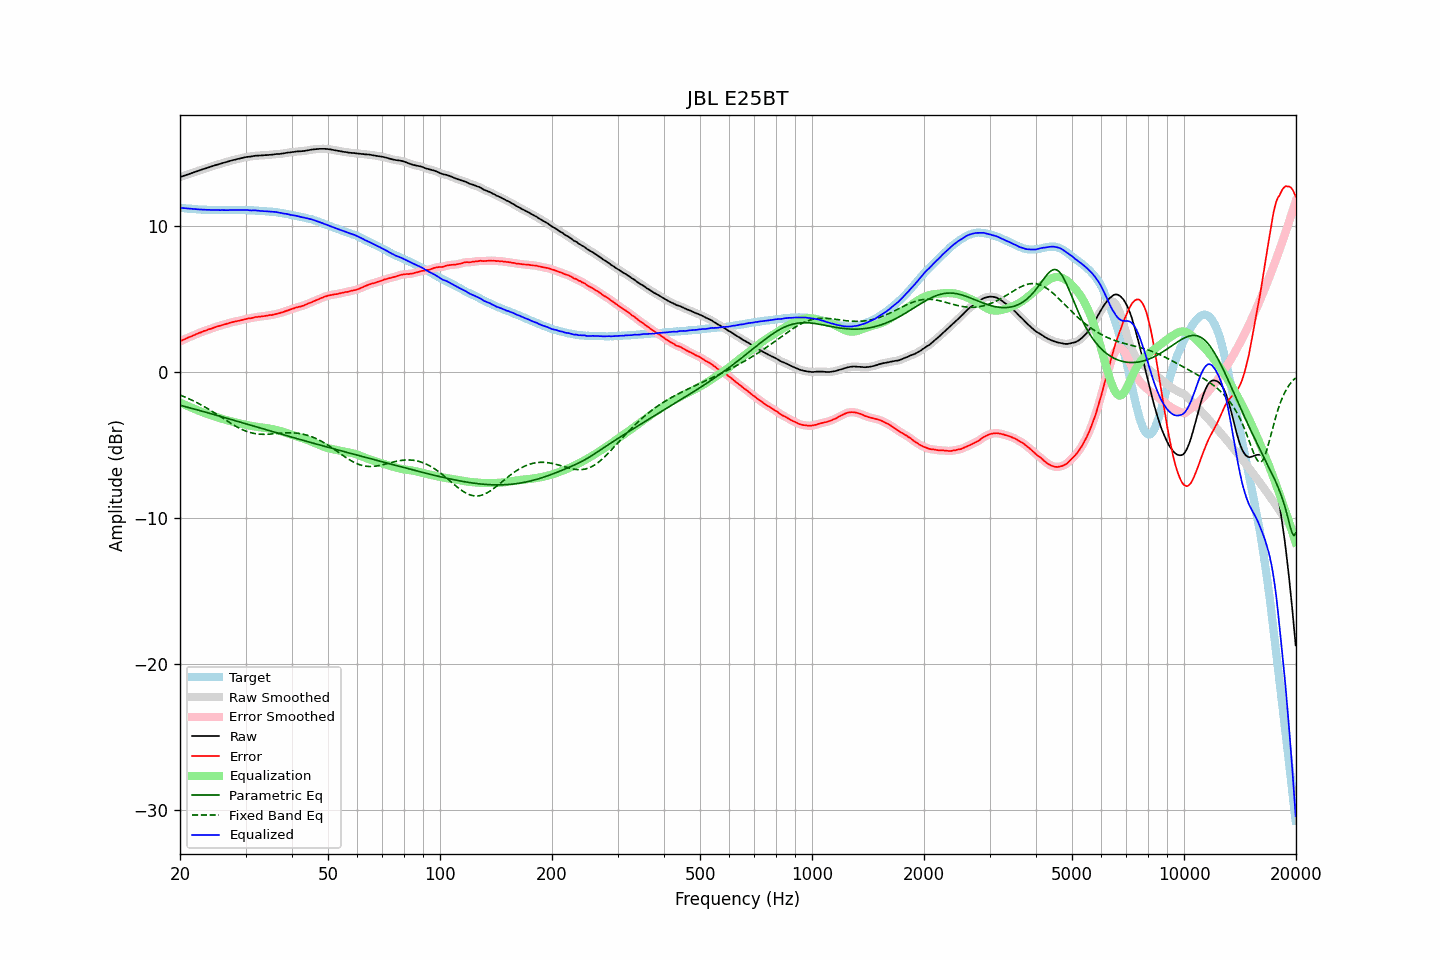

Values plotted in this chart, from the file beside it:
frequency, raw, error, smoothed, error_smoothed, equalization, parametric_eq, fixed_band_eq, equalized_raw, equalized_smoothed, target
20.00, 13.34, 2.10, 13.34, 2.10, -2.10, -2.28, -1.58, 11.24, 11.24, 11.24
20.20, 13.38, 2.15, 13.38, 2.15, -2.15, -2.31, -1.63, 11.23, 11.23, 11.23
20.40, 13.42, 2.20, 13.42, 2.20, -2.20, -2.34, -1.67, 11.22, 11.22, 11.22
20.61, 13.46, 2.25, 13.46, 2.25, -2.25, -2.37, -1.72, 11.21, 11.21, 11.21
20.81, 13.49, 2.30, 13.49, 2.30, -2.30, -2.40, -1.76, 11.19, 11.20, 11.19
21.02, 13.53, 2.35, 13.53, 2.35, -2.35, -2.43, -1.81, 11.18, 11.19, 11.18
21.23, 13.57, 2.40, 13.57, 2.39, -2.39, -2.46, -1.86, 11.18, 11.18, 11.17
21.44, 13.61, 2.43, 13.61, 2.44, -2.44, -2.49, -1.91, 11.17, 11.17, 11.18
21.66, 13.65, 2.49, 13.65, 2.48, -2.49, -2.52, -1.96, 11.16, 11.16, 11.16
21.87, 13.69, 2.53, 13.69, 2.53, -2.54, -2.55, -2.02, 11.16, 11.15, 11.16
22.09, 13.73, 2.59, 13.73, 2.59, -2.58, -2.58, -2.07, 11.15, 11.15, 11.14
22.31, 13.76, 2.63, 13.76, 2.63, -2.63, -2.61, -2.13, 11.13, 11.14, 11.13
22.54, 13.80, 2.68, 13.80, 2.67, -2.67, -2.64, -2.19, 11.13, 11.13, 11.12
22.76, 13.83, 2.71, 13.83, 2.72, -2.72, -2.67, -2.25, 11.11, 11.12, 11.12
22.99, 13.87, 2.76, 13.87, 2.76, -2.76, -2.70, -2.31, 11.11, 11.11, 11.11
23.22, 13.91, 2.81, 13.91, 2.80, -2.80, -2.73, -2.37, 11.11, 11.11, 11.10
23.45, 13.94, 2.83, 13.94, 2.84, -2.84, -2.76, -2.43, 11.10, 11.11, 11.11
23.69, 13.98, 2.88, 13.98, 2.88, -2.88, -2.79, -2.50, 11.10, 11.10, 11.10
23.92, 14.02, 2.93, 14.02, 2.92, -2.92, -2.82, -2.56, 11.10, 11.10, 11.09
24.16, 14.05, 2.95, 14.05, 2.96, -2.96, -2.85, -2.63, 11.09, 11.10, 11.10
24.40, 14.09, 2.99, 14.09, 2.99, -2.99, -2.88, -2.70, 11.10, 11.09, 11.10
24.65, 14.12, 3.03, 14.12, 3.03, -3.03, -2.91, -2.77, 11.09, 11.09, 11.09
24.89, 14.16, 3.07, 14.16, 3.07, -3.07, -2.94, -2.84, 11.09, 11.09, 11.09
25.14, 14.19, 3.11, 14.19, 3.10, -3.10, -2.98, -2.91, 11.09, 11.09, 11.08
25.39, 14.22, 3.14, 14.22, 3.14, -3.14, -3.01, -2.98, 11.08, 11.09, 11.08
25.65, 14.25, 3.17, 14.25, 3.17, -3.17, -3.04, -3.05, 11.08, 11.08, 11.08
25.91, 14.29, 3.21, 14.29, 3.20, -3.20, -3.07, -3.12, 11.09, 11.08, 11.08
26.16, 14.32, 3.23, 14.32, 3.23, -3.24, -3.10, -3.20, 11.08, 11.08, 11.09
26.43, 14.35, 3.27, 14.35, 3.27, -3.27, -3.13, -3.27, 11.08, 11.08, 11.08
26.69, 14.38, 3.30, 14.38, 3.30, -3.30, -3.17, -3.34, 11.08, 11.08, 11.08
26.96, 14.41, 3.33, 14.41, 3.33, -3.33, -3.20, -3.41, 11.08, 11.08, 11.08
27.23, 14.45, 3.37, 14.45, 3.36, -3.36, -3.23, -3.48, 11.09, 11.09, 11.08
27.50, 14.48, 3.40, 14.48, 3.40, -3.39, -3.26, -3.55, 11.09, 11.09, 11.08
27.77, 14.51, 3.42, 14.51, 3.42, -3.42, -3.29, -3.61, 11.09, 11.09, 11.09
28.05, 14.53, 3.45, 14.53, 3.45, -3.44, -3.33, -3.68, 11.09, 11.09, 11.08
28.33, 14.56, 3.47, 14.56, 3.47, -3.47, -3.36, -3.74, 11.09, 11.09, 11.09
28.62, 14.59, 3.50, 14.59, 3.49, -3.50, -3.39, -3.80, 11.09, 11.09, 11.09
28.90, 14.61, 3.51, 14.61, 3.51, -3.52, -3.42, -3.86, 11.09, 11.09, 11.10
29.19, 14.64, 3.54, 14.64, 3.54, -3.55, -3.46, -3.91, 11.09, 11.09, 11.10
29.48, 14.66, 3.57, 14.66, 3.57, -3.57, -3.49, -3.96, 11.09, 11.09, 11.09
29.78, 14.69, 3.60, 14.69, 3.60, -3.59, -3.52, -4.01, 11.10, 11.09, 11.09
30.08, 14.71, 3.62, 14.71, 3.63, -3.62, -3.55, -4.05, 11.09, 11.09, 11.09
30.38, 14.73, 3.66, 14.73, 3.65, -3.64, -3.58, -4.09, 11.09, 11.08, 11.07
30.68, 14.74, 3.67, 14.74, 3.67, -3.67, -3.62, -4.13, 11.07, 11.07, 11.07
30.99, 14.75, 3.68, 14.75, 3.68, -3.69, -3.65, -4.16, 11.06, 11.06, 11.07
31.30, 14.77, 3.70, 14.77, 3.70, -3.71, -3.68, -4.19, 11.06, 11.06, 11.07
31.61, 14.79, 3.73, 14.79, 3.73, -3.73, -3.71, -4.21, 11.06, 11.06, 11.06
31.93, 14.81, 3.77, 14.80, 3.75, -3.75, -3.75, -4.23, 11.06, 11.06, 11.04
32.24, 14.81, 3.76, 14.81, 3.77, -3.76, -3.78, -4.24, 11.05, 11.05, 11.05
32.57, 14.82, 3.79, 14.82, 3.78, -3.78, -3.81, -4.26, 11.04, 11.04, 11.03
32.89, 14.82, 3.79, 14.82, 3.79, -3.80, -3.84, -4.26, 11.02, 11.03, 11.03
33.22, 14.83, 3.81, 14.83, 3.81, -3.81, -3.88, -4.27, 11.02, 11.02, 11.02
33.55, 14.84, 3.82, 14.84, 3.82, -3.82, -3.91, -4.27, 11.02, 11.01, 11.02
33.89, 14.85, 3.84, 14.85, 3.84, -3.84, -3.94, -4.27, 11.01, 11.01, 11.01
34.23, 14.85, 3.86, 14.85, 3.86, -3.85, -3.97, -4.27, 11.00, 11.00, 10.99
34.57, 14.86, 3.87, 14.86, 3.87, -3.87, -4.00, -4.26, 10.99, 10.99, 10.99
34.92, 14.87, 3.90, 14.87, 3.89, -3.89, -4.04, -4.26, 10.98, 10.98, 10.97
35.27, 14.88, 3.89, 14.88, 3.90, -3.91, -4.07, -4.25, 10.97, 10.97, 10.99
35.62, 14.89, 3.93, 14.89, 3.92, -3.93, -4.10, -4.24, 10.96, 10.97, 10.96
35.97, 14.91, 3.95, 14.91, 3.95, -3.95, -4.13, -4.23, 10.96, 10.96, 10.96
... 635 more rows
